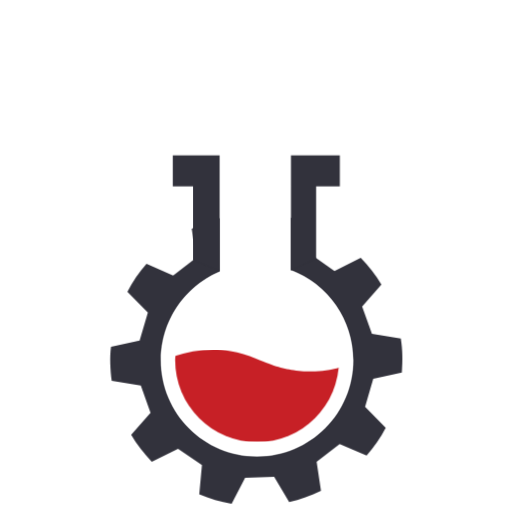
t = 0.00 s
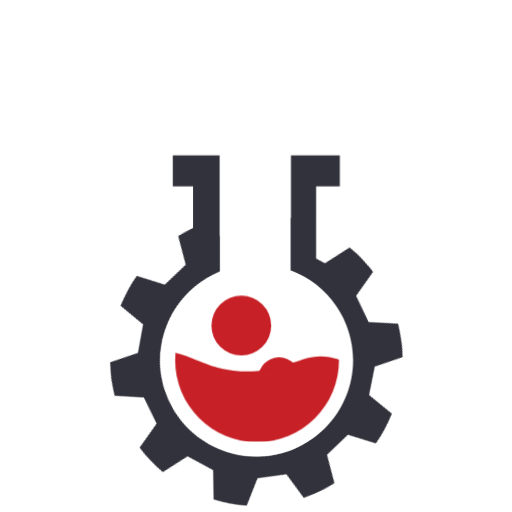
t = 0.55 s
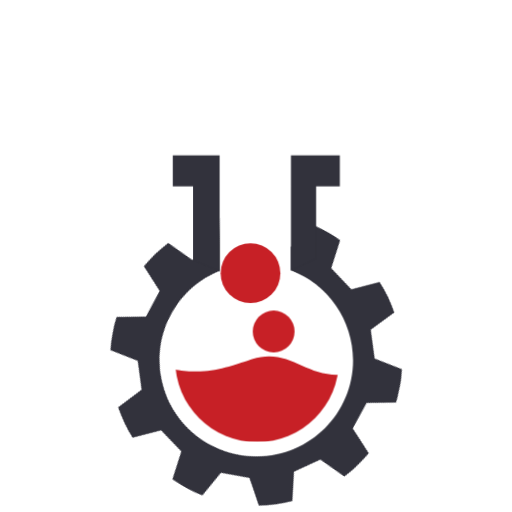
t = 1.00 s
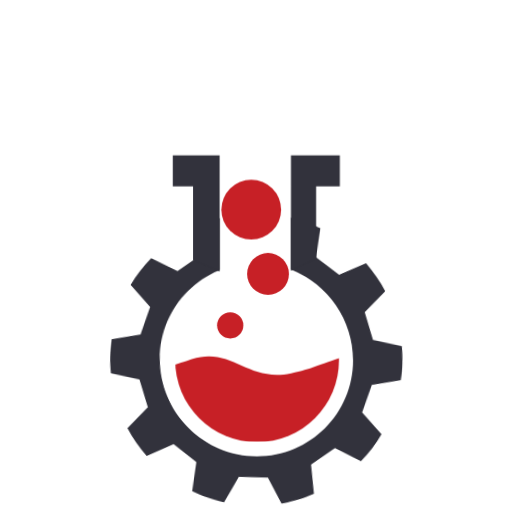
t = 1.53 s
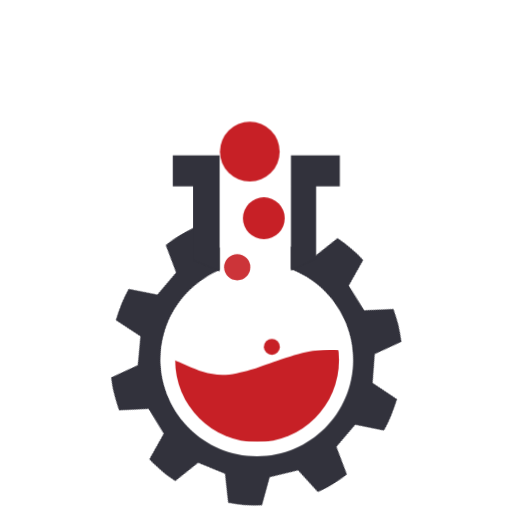
t = 2.00 s
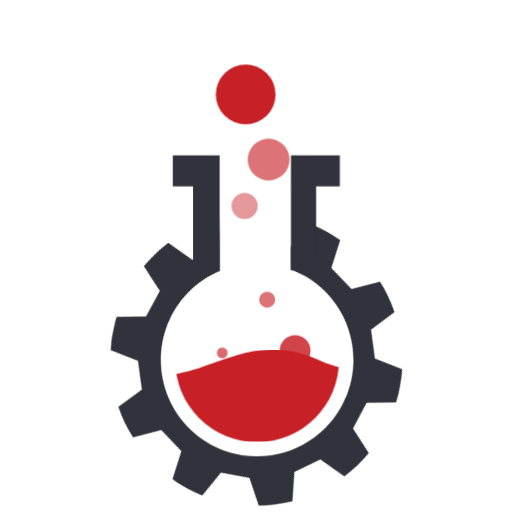
t = 2.50 s

The animated SVG that drew these frames (rendered in a browser with its animation timeline set to each time). Animation: 14 CSS @keyframes rules; one cycle of 3.00 s, repeats indefinitely.

<svg id="hiveFlask" xmlns="http://www.w3.org/2000/svg" xmlns:xlink="http://www.w3.org/1999/xlink"
    viewBox="0 0 1000 1000" shape-rendering="geometricPrecision" text-rendering="geometricPrecision"
    style="background-color:transparent">
    <style>
        <![CDATA[

        /* --STYLING-- */
        
            :root {
            --primary: rgb(199,32,38);      /*RED*/
            --secondary: rgb(50,50,60);     /*GREY*/
            --tertiary: rgb(255, 255, 255); /*WHITE*/
            }

            .red {
                background-color: var(--primary);
            }

            grey: {
                background-color: var(--secondary);
            }

            .white {
                background-color: var(--tertiary);
            }

        /* --ANIMATION-- */

        #gearGroup {
            animation: gearGroup_rotate 3000ms linear infinite normal forwards
        }

        @keyframes gearGroup_rotate {
            0% {
                transform: translate(500.616515px, 702.520000px) rotate(0deg)
            }

            100% {
                transform: translate(500.616515px, 702.520000px) rotate(360deg)
            }
        }

        #bubble6FromTopGroup {
            animation: bubble6FromTopGroup_position 3000ms linear infinite normal forwards
        }

        @keyframes bubble6FromTopGroup_position {
            0% {
                transform: translate(589.540017px, 765.340026px)
            }

            56.666667% {
                transform: translate(589.540017px, 765.340026px)
            }

            100% {
                transform: translate(568.020020px, 634.190033px)
            }
        }

        #bubble6FromTop {
            animation: bubble6FromTop_opacity 3000ms linear infinite normal forwards
        }

        @keyframes bubble6FromTop_opacity {
            0% {
                opacity: 1
            }

            80% {
                opacity: 1
            }

            100% {
                opacity: 0
            }
        }

        #bubble5FromTopGroup {
            animation: bubble5FromTopGroup_position 3000ms linear infinite normal forwards
        }

        @keyframes bubble5FromTopGroup_position {
            0% {
                transform: translate(412.129993px, 745.835541px)
            }

            73.333333% {
                transform: translate(412.129993px, 745.835541px)
            }

            100% {
                transform: translate(470.519989px, 594.650055px)
            }
        }

        #bubble5FromTop {
            animation: bubble5FromTop_opacity 3000ms linear infinite normal forwards
        }

        @keyframes bubble5FromTop_opacity {
            0% {
                opacity: 1
            }

            76.666667% {
                opacity: 1
            }

            96.666667% {
                opacity: 0
            }

            100% {
                opacity: 0
            }
        }

        #bubble4FromTopGroup {
            animation: bubble4FromTopGroup_position 3000ms linear infinite normal forwards
        }

        @keyframes bubble4FromTopGroup_position {
            0% {
                transform: translate(538.328973px, 751.045479px)
            }

            53.333333% {
                transform: translate(538.328973px, 751.045479px)
            }

            100% {
                transform: translate(512.659973px, 493.429993px)
            }
        }

        #bubble4FromTop {
            animation: bubble4FromTop_opacity 3000ms linear infinite normal forwards
        }

        @keyframes bubble4FromTop_opacity {
            0% {
                opacity: 1
            }

            73.333333% {
                opacity: 1
            }

            100% {
                opacity: 0
            }
        }

        #bubble3FromTopGroup {
            animation: bubble3FromTopGroup_position 3000ms linear infinite normal forwards
        }

        @keyframes bubble3FromTopGroup_position {
            0% {
                transform: translate(434.500018px, 761.035494px)
            }

            33.333333% {
                transform: translate(434.500018px, 761.035494px)
            }

            100% {
                transform: translate(492.050018px, 282.680008px)
            }
        }

        #bubble3FromTop {
            animation: bubble3FromTop_opacity 3000ms linear infinite normal forwards
        }

        @keyframes bubble3FromTop_opacity {
            0% {
                opacity: 1
            }

            63.333333% {
                opacity: 1
            }

            100% {
                opacity: 0.010000
            }
        }

        #bubble2FromTopGroup {
            animation: bubble2FromTopGroup_position 3000ms linear infinite normal forwards
        }

        @keyframes bubble2FromTopGroup_position {
            0% {
                transform: translate(548.669998px, 773.021573px)
            }

            13.333333% {
                transform: translate(548.669998px, 773.021573px)
            }

            43.333333% {
                transform: translate(527.410000px, 590.328571px)
            }

            70% {
                transform: translate(513.541500px, 407.082181px)
            }

            86.666667% {
                transform: translate(527.410000px, 292.553188px)
            }

            100% {
                transform: translate(602.559998px, 200.929993px)
            }
        }

        #bubble2FromTop {
            animation: bubble2FromTop_opacity 3000ms linear infinite normal forwards
        }

        @keyframes bubble2FromTop_opacity {
            0% {
                opacity: 1
            }

            73.333333% {
                opacity: 1
            }

            100% {
                opacity: 0
            }
        }

        #bubble1FromTopGroup {
            animation: bubble1FromTopGroup__to 3000ms linear infinite normal forwards
        }

        @keyframes bubble1FromTopGroup__to {
            0% {
                transform: translate(455.959998px, 760.840000px)
            }

            36.666667% {
                transform: translate(499.699332px, 510.974996px)
            }

            70% {
                transform: translate(493.730000px, 272.331145px)
            }

            100% {
                transform: translate(476.929993px, 74.949993px)
            }
        }

        #bubble1FromTop {
            animation: bubble1FromTop_opacity 3000ms linear infinite normal forwards
        }

        @keyframes bubble1FromTop_opacity {
            0% {
                opacity: 1
            }

            83.333333% {
                opacity: 1
            }

            100% {
                opacity: 0
            }
        }

        #liquidGroup {
            animation: liquidGroup__to 3000ms linear infinite normal forwards
        }

        @keyframes liquidGroup__to {
            0% {
                transform: translate(338.150000px, 2.827383px)
            }

            100% {
                transform: translate(-334.080000px, 2.827383px)
            }
        }
        ]]>
    </style>
    <g mask="url(#gearGroupMask)">
        <g id="gearGroup" transform="translate(500.616515,702.520000) rotate(0)">
            <path id="gear"
                d="M784.260000,727C786.060000,701.740000,785.650000,683.190000,782.260000,661L725.850000,651.650000L706.710000,598.260000L744.350000,555.140000C732.935482,536.248439,719.397489,518.724538,704,502.910000L652.720000,528.730000L606.450000,496.290000L611.670000,439.240000C587.720000,429.510000,575.810000,426.150000,548.410000,420.660000Q535.290000,446.130000,522.150000,471.610000L465.390000,473.210000L436.080000,423.930000C407.350000,431.260000,395.010000,436.380000,373.910000,446.220000L382.480000,502.840000L337.560000,537.560000L285.560000,514.940000C271.047355,531.531084,258.513181,549.753456,248.210000,569.240000L288.210000,610.110000L272.100000,664.490000L216.240000,677.080000C213.500000,695.650000,214.710000,722.930000,217.600000,743.080000L274.490000,752.440000L293.400000,806L255.560000,849C266.939021,867.979081,280.461027,885.587887,295.860000,901.480000L347.140000,875.880000L393.850000,907.880000L388.580000,964.880000C408.865079,973.526796,430.087979,979.782249,451.820000,983.520000L478.130000,932.590000L534.890000,931.050000L564.160000,980.360000C585.670851,975.359978,606.534789,967.900903,626.340000,958.130000L617.830000,901.500000L662.780000,866.820000L715.400000,889.330000C729.953308,872.719749,742.490436,854.446087,752.750000,834.890000L712.510000,794.160000L728.410000,739.640000ZM501.500000,890.740000C397.950000,890.740000,314,806.740000,314,703.240000C314,599.740000,398,515.740000,501.500000,515.740000C605,515.740000,689,599.740000,689,703.240000C689,806.740000,605.060000,890.740000,501.500000,890.740000Z"
                transform="translate(-500.006515,-702.090000)" fill="rgb(50,50,60)" stroke="none" stroke-width="1" />
        </g>
        <mask id="gearGroupMask" mask-type="luminance">
            <path
                d="M-0.610000,-0.430000L-0.610000,999.570000L999.390000,999.570000L999.390000,-0.430000ZM501.500000,890.740000C397.950000,890.740000,314,806.740000,314,703.240000C313.992054,627.948553,359.012323,559.951526,428.330000,530.560000L428.330000,302.870000L567.670000,302.870000L567.670000,527.770000C640.681470,555.320378,689.002648,625.203482,689,703.240000C689,806.790000,605.060000,890.740000,501.500000,890.740000Z"
                transform="matrix(1 0 0 1 0.61000000000000 0.43000000000000)" fill="rgb(255,255,255)" stroke="none" stroke-width="1" />
        </mask>
    </g>
    <g id="bubble6FromTopGroup" transform="translate(589.540017,765.340026)">
        <circle id="bubble6FromTop" r="30.110000" transform="translate(-0.000020,-0.000033)" fill="rgb(199,32,38)" stroke="none" stroke-width="1" />
    </g>
    <g id="bubble5FromTopGroup" transform="translate(412.129993,745.835541)">
        <circle id="bubble5FromTop" r="10.410000" transform="translate(0.000011,-0.000055)" fill="rgb(199,32,38)" stroke="none" stroke-width="1" />
    </g>
    <g id="bubble4FromTopGroup" transform="translate(538.328973,751.045479)">
        <circle id="bubble4FromTop" r="15.620000" transform="translate(0.000027,0.000007)" fill="rgb(199,32,38)" stroke="none" stroke-width="1" />
    </g>
    <g id="bubble3FromTopGroup" transform="translate(434.500018,761.035494)">
        <circle id="bubble3FromTop" r="25.610000" transform="translate(-0.000018,-0.000008)" fill="rgb(199,32,38)" stroke="none" stroke-width="1" />
    </g>
    <g id="bubble2FromTopGroup" transform="translate(548.669998,773.021573)">
        <circle id="bubble2FromTop" r="40.870000" transform="translate(-0,-3.851579)" fill="rgb(199,32,38)" stroke="none" stroke-width="1" />
    </g>
    <g id="bubble1FromTopGroup" transform="translate(455.959998,760.840000)">
        <circle id="bubble1FromTop" r="58.320000" transform="translate(-6.480000,-0)" fill="rgb(199,32,38)" stroke="none" stroke-width="1" />
    </g>
    <path id="flaskright"
        d="M616.840000,363.570000L663.130000,363.570000L663.130000,302.870000L567.670000,302.870000L567.670000,528.110000L567.670000,528.110000L616.810000,504.460000Z"
        transform="matrix(1 0 0 1 0.61000000000000 0.43000000000000)" fill="rgb(50,50,60)" stroke="none" stroke-width="1" />
    <path id="flaskLeft"
        d="M428.320000,529.660000L428.320000,302.870000L336.870000,302.870000L336.870000,363.640000L376.410000,363.640000L376.410000,508.270000L376.410000,508.270000L428.300000,529.670000Z"
        transform="matrix(1 0 0 1 0.61000000000000 0.43000000000000)" fill="rgb(50,50,60)" stroke="none" stroke-width="1" />
    <g mask="url(#liquidGroupMask)">
        <g id="liquidGroup" transform="translate(338.150000,2.827383)">
            <path id="liquid"
                d="M916.910000,720.820000C889.677783,717.286010,863.184380,709.427111,838.430000,697.540000C822.437115,690.964297,805.780403,686.136265,788.750000,683.140000C741.230000,674.800000,701.090000,685.940000,677.850000,693.140000C621.510000,710.670000,614.720000,717.140000,572.160000,726.190000C486.330000,744.440000,456.520000,673.640000,378.160000,698.770000C363.620000,703.430000,320.650000,719.890000,285.160000,722.200000C270.149734,723.203852,255.077111,722.728227,240.160000,720.780000C213.870000,717.140000,201.040000,713.670000,161.680000,697.500000C145.687115,690.924297,129.030403,686.096265,112,683.100000C73.300000,676.310000,36.050000,682.100000,1.100000,693.100000C0.500000,693.280000,-0.080000,693.480000,-0.670000,693.670000L-0.670000,859.670000L999.330000,859.670000L999.330000,716.340000C975,721.780000,947.930000,724.780000,916.910000,720.820000Z"
                transform="translate(0,0)" fill="rgb(199,32,38)" stroke="none" stroke-width="1" />
        </g>
        <mask id="liquidGroupMask" mask-type="luminance">
            <circle r="160"
                transform="matrix(1 0 0 1 502.13999999999999 703.66999999999996)" fill="rgb(255,255,255)" stroke="none" stroke-width="1" />
        </mask>
    </g>
</svg>